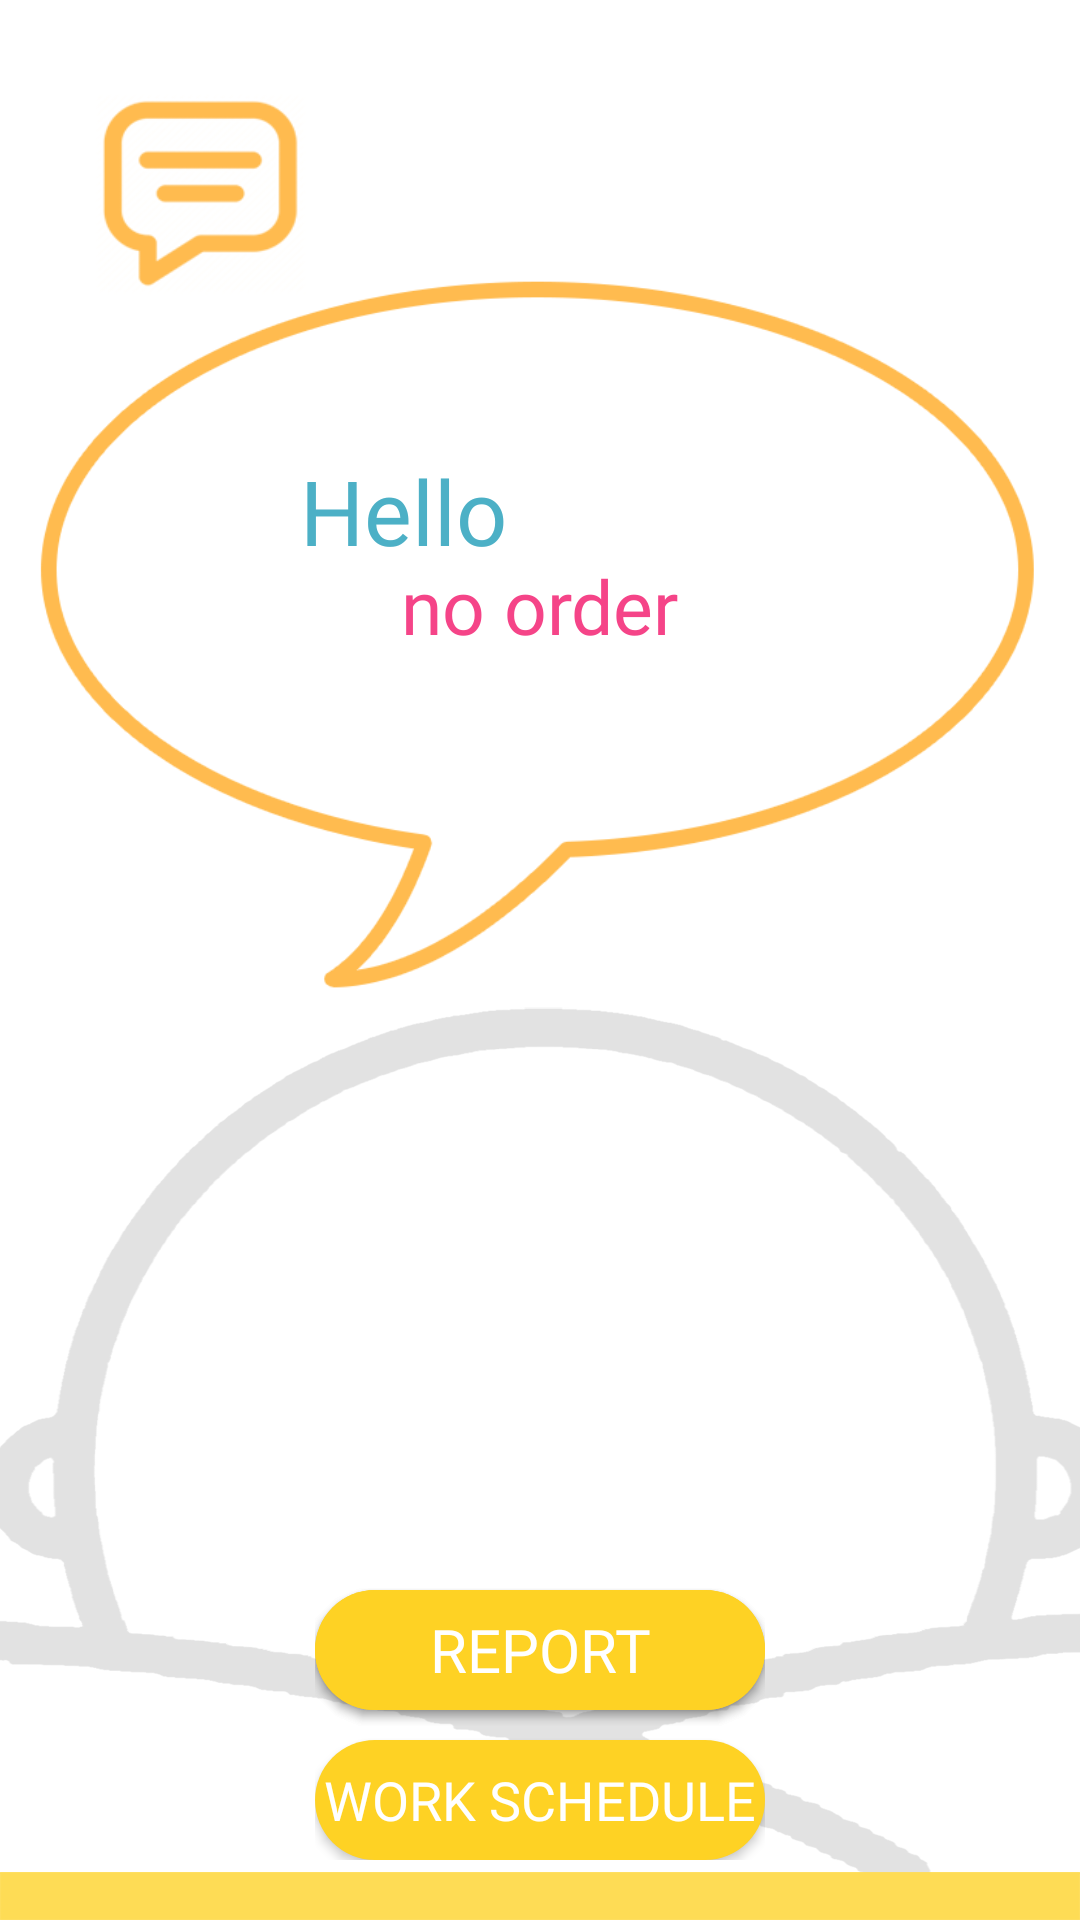

Here is an Android app screen rendered from its layout file. Give the layout XML and the strings, colors and styles it references.
<!-- AndroidManifest.xml: application theme AppTheme -->
<!-- res/layout/babysitter_home.xml -->
<?xml version="1.0" encoding="utf-8"?>
<RelativeLayout xmlns:android="http://schemas.android.com/apk/res/android"
    xmlns:app="http://schemas.android.com/apk/res-auto"
    xmlns:tools="http://schemas.android.com/tools"
    android:id="@+id/drawerLayout"
    android:layout_width="match_parent"
    android:layout_height="match_parent"
    android:background="@drawable/bgwithlogo"
    tools:context=".BabysitterHome"
    >


    <ImageView
        android:id="@+id/imageView4"
        android:layout_width="350dp"
        android:layout_height="300dp"
        app:srcCompat="@drawable/conver"
        android:layout_centerHorizontal="true"
        android:layout_marginTop="60dp"
        />

    <TextView
        android:id="@+id/hello_View"
        android:layout_width="wrap_content"
        android:layout_height="wrap_content"
        android:text="@string/welcome_View"
        android:layout_marginTop="150dp"
        android:layout_marginStart="100dp"
        android:fontFamily="@font/stc_bold"
        android:textSize="30sp"
        android:textColor="@color/light_blue"

        />

    <TextView
        android:id="@+id/name_view"
        android:layout_width="wrap_content"
        android:layout_height="wrap_content"
        android:layout_marginTop="155dp"
        android:layout_marginStart="180dp"
        android:fontFamily="@font/stc_regular"
        android:textSize="25sp"
        android:textColor="@color/light_blue"

        />
    <TextView
        android:id="@+id/orderStatusView"
        android:layout_width="wrap_content"
        android:layout_height="wrap_content"
        android:layout_marginTop="185dp"
        android:layout_centerHorizontal="true"
        android:textSize="25sp"
        android:text="no order"
        android:fontFamily="@font/stc_bold"
        android:textColor="@color/pink"

        />

    <Button
        android:id="@+id/chat_btn"
        android:layout_width="95dp"
        android:layout_height="90dp"
        style="@style/Widget.AppCompat.Button.ButtonBar.AlertDialog"
        android:background="@drawable/small_conver"
        android:layout_margin="20dp"

        />

    <RelativeLayout
        android:layout_width="wrap_content"
        android:layout_height="wrap_content"
        android:layout_centerHorizontal="true"
        android:layout_marginTop="70dp"
        >

        <Button
            android:id="@+id/viewOrder_btn"
            android:layout_width="150dp"
            android:layout_height="40dp"
            android:layout_centerHorizontal="true"
            android:layout_marginTop="460dp"
            android:background="@drawable/yellow_btn"
            android:text="view orders"
            android:textColor="#fff"
            android:textSize="20sp"
            android:fontFamily="@font/stc_regular"
            />

        <Button
            android:id="@+id/dailyReports_btn"
            android:layout_width="150dp"
            android:layout_height="40dp"
            android:layout_centerHorizontal="true"
            android:layout_marginTop="460dp"
            android:background="@drawable/yellow_btn"
            android:text="report"
            android:textColor="#fff"
            android:textSize="20sp"
            android:fontFamily="@font/stc_regular" />

        <Button
            android:id="@+id/payment_btn"
            android:layout_width="150dp"
            android:layout_height="40dp"
            android:layout_marginTop="510dp"
            android:layout_centerHorizontal="true"
            android:background="@drawable/yellow_btn"
            android:text="work schedule"
            android:textColor="#fff"
            android:textSize="18sp"
            android:fontFamily="@font/stc_regular"/>


    </RelativeLayout>

    <Button
        android:id="@+id/logOut_btn"
        style="@style/Widget.AppCompat.Button.ButtonBar.AlertDialog"
        android:layout_width="90dp"
        android:layout_height="30dp"
        android:layout_marginTop="680dp"
        android:layout_alignParentEnd="true"
        android:background="@drawable/pink_btn"
        android:text="@string/title_logOut"
        android:textColor="#fff"
        android:textSize="16sp"
        android:fontFamily="@font/stc_regular"
        />

    <Button
        android:id="@+id/profile_btn"
        android:layout_width="90dp"
        android:layout_height="30dp"
        android:layout_marginTop="680dp"
        android:layout_alignParentStart="true"
        android:background="@drawable/gray_btn"
        android:text="@string/title_profile"
        android:textColor="#fff"
        android:textSize="16sp"
        android:fontFamily="@font/stc_regular"
        />


</RelativeLayout>
<!-- resources referenced by this layout -->
<resources>
  <color name="light_blue">#4cb0c6</color>
  <color name="pink">#f54488</color>
  <!-- drawable bgwithlogo: png bitmap (drawable-v24, 41156 bytes) -->
  <!-- drawable conver: png bitmap (drawable-v24, 29463 bytes) -->
  <!-- drawable gray_btn (drawable) -->
  <?xml version="1.0" encoding="utf-8"?>
  <shape xmlns:android="http://schemas.android.com/apk/res/android" android:shape="rectangle">
  
      <solid android:color="@color/gray6"/>
      <corners android:radius="40dp"/>
  </shape>
  <!-- drawable pink_btn (drawable) -->
  <?xml version="1.0" encoding="utf-8"?>
  <shape xmlns:android="http://schemas.android.com/apk/res/android" android:shape="rectangle">
  
      <solid android:color="@color/pink"/>
      <corners android:radius="40dp"/>
  </shape>
  <!-- drawable small_conver: png bitmap (drawable-v24, 15880 bytes) -->
  <!-- drawable yellow_btn (drawable) -->
  <?xml version="1.0" encoding="utf-8"?>
  <shape xmlns:android="http://schemas.android.com/apk/res/android" android:shape="rectangle">
  
      <solid android:color="@color/yellow"/>
      <corners android:radius="40dp"/>
  </shape>
  <string name="title_logOut">logOut</string>
  <string name="title_profile">profile</string>
  <string name="welcome_View">Hello</string>
  <style name="AppTheme" parent="Theme.AppCompat.Light.NoActionBar">
          
          <item name="colorPrimary">@color/baby_blue</item>
          <item name="colorPrimaryDark">@color/cyan</item>
          <item name="colorAccent">@color/yellow</item>
      </style>
  <color name="gray6">#9E9E9E</color>
  <color name="yellow">#FED224</color>
  <color name="baby_blue">#84d8da</color>
  <color name="cyan">#57cacd</color>
</resources>
